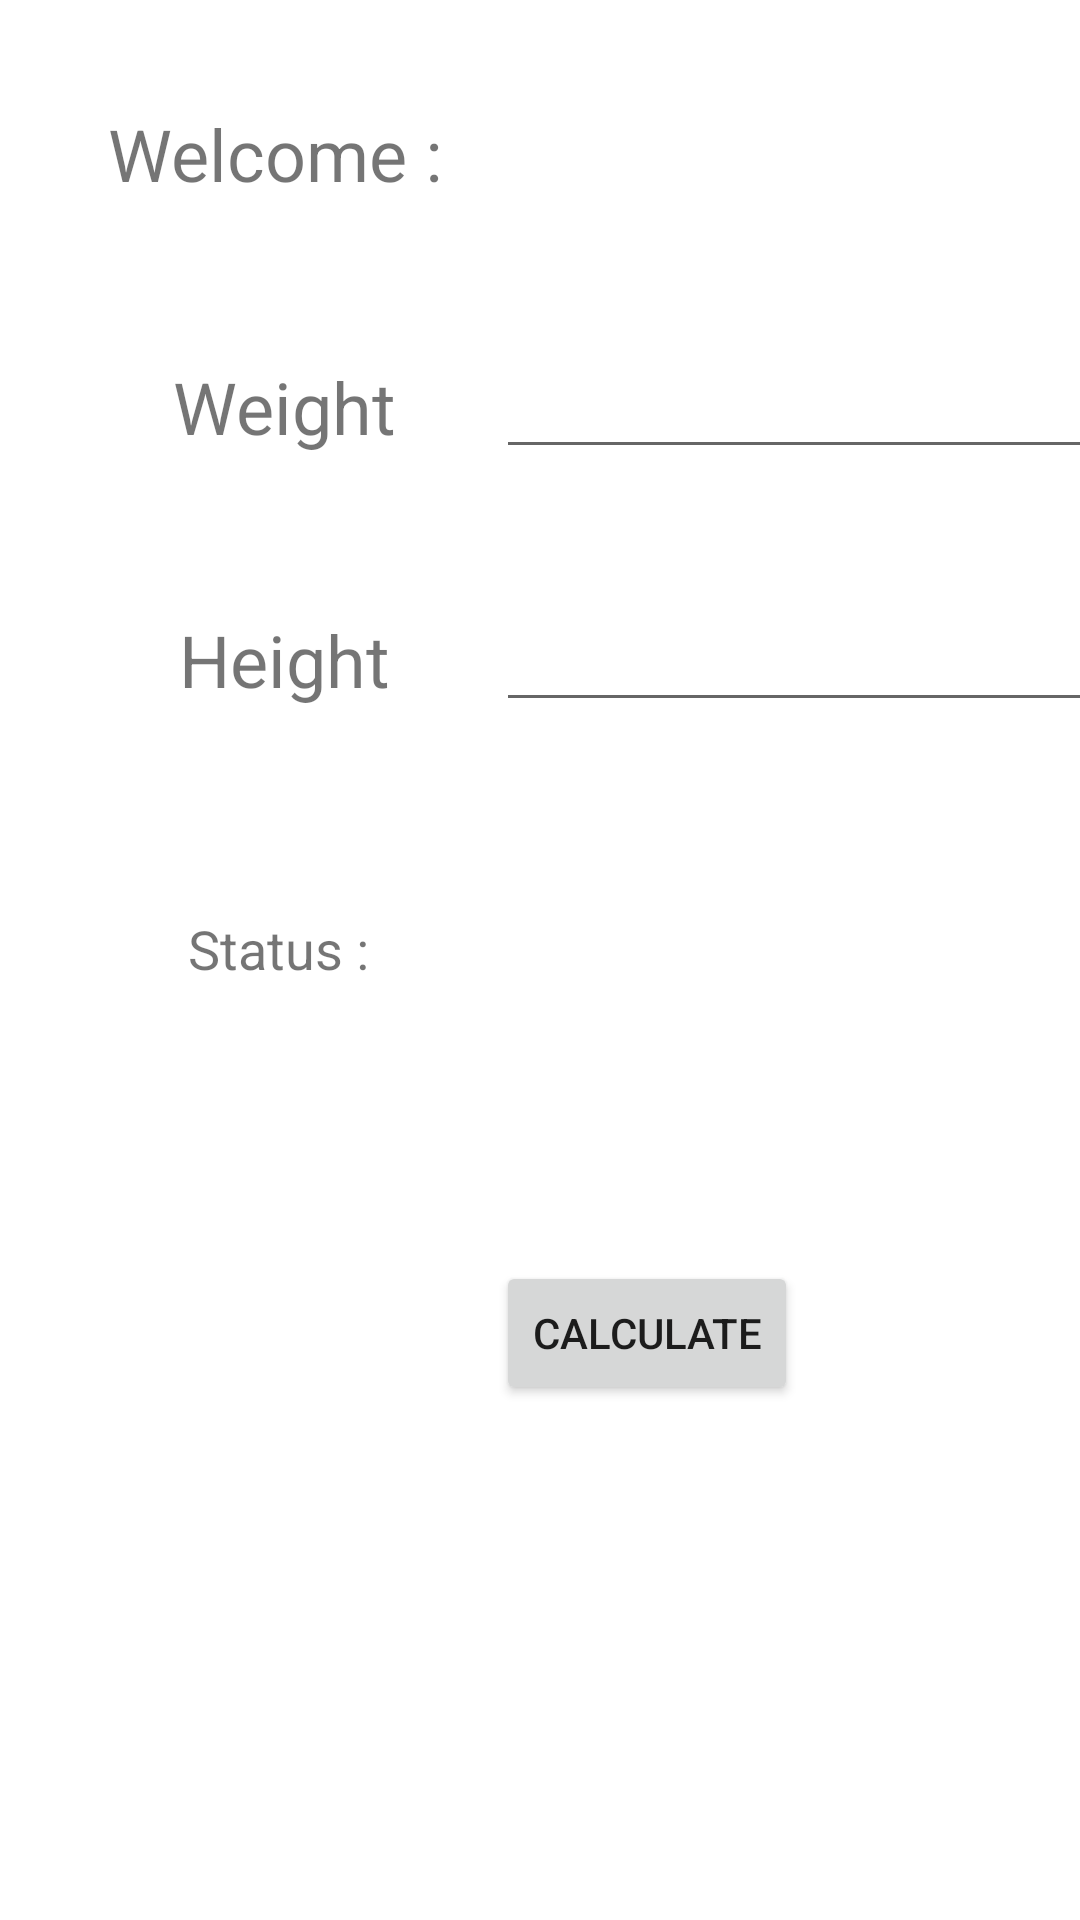

Reconstruct the res/layout file that produces this screen, plus the resources it refers to.
<!-- AndroidManifest.xml: application theme Theme.IBMTesting -->
<!-- res/layout/activity_i_b_mcalculation_fragment.xml -->
<?xml version="1.0" encoding="utf-8"?>
<androidx.constraintlayout.widget.ConstraintLayout xmlns:android="http://schemas.android.com/apk/res/android"
    xmlns:app="http://schemas.android.com/apk/res-auto"
    xmlns:tools="http://schemas.android.com/tools"
    android:layout_width="match_parent"
    android:layout_height="match_parent"
    tools:context=".IBMcalculationFragment">

    <Button
        android:id="@+id/calculateButton"
        android:layout_width="wrap_content"
        android:layout_height="wrap_content"
        android:layout_marginTop="92dp"
        android:text="calculate"
        app:layout_constraintStart_toStartOf="@+id/statusOutputID"
        app:layout_constraintTop_toBottomOf="@+id/statusOutputID" />

    <TextView
        android:id="@+id/textView2"
        android:layout_width="wrap_content"
        android:layout_height="wrap_content"
        android:layout_marginStart="36dp"
        android:layout_marginTop="35dp"
        android:text="Welcome : "
        android:textSize="24sp"
        app:layout_constraintStart_toStartOf="parent"
        app:layout_constraintTop_toTopOf="parent" />

    <TextView
        android:id="@+id/userName"
        android:layout_width="wrap_content"
        android:layout_height="wrap_content"
        android:layout_marginStart="12dp"
        android:textSize="24sp"
        app:layout_constraintBottom_toBottomOf="@+id/textView2"
        app:layout_constraintStart_toEndOf="@+id/textView2"
        app:layout_constraintTop_toTopOf="@+id/textView2"
        app:layout_constraintVertical_bias="0.0" />

    <TextView
        android:id="@+id/weightID"
        android:layout_width="wrap_content"
        android:layout_height="wrap_content"
        android:layout_marginTop="52dp"
        android:text="Weight"
        android:textSize="24sp"
        app:layout_constraintEnd_toEndOf="@+id/textView2"
        app:layout_constraintStart_toStartOf="@+id/textView2"
        app:layout_constraintTop_toBottomOf="@+id/textView2" />

    <TextView
        android:id="@+id/heightID"
        android:layout_width="wrap_content"
        android:layout_height="wrap_content"
        android:layout_marginTop="52dp"
        android:text="Height"
        android:textSize="24sp"
        app:layout_constraintEnd_toEndOf="@+id/weightID"
        app:layout_constraintStart_toStartOf="@+id/weightID"
        app:layout_constraintTop_toBottomOf="@+id/weightID" />

    <EditText
        android:id="@+id/weightInputID"
        android:layout_width="wrap_content"
        android:layout_height="wrap_content"
        android:ems="10"
        android:inputType="numberDecimal"
        app:layout_constraintBottom_toBottomOf="@+id/weightID"
        app:layout_constraintStart_toStartOf="@+id/userName"
        app:layout_constraintTop_toTopOf="@+id/weightID" />

    <EditText
        android:id="@+id/HeightInputID"
        android:layout_width="wrap_content"
        android:layout_height="wrap_content"
        android:ems="10"
        android:inputType="numberDecimal"
        app:layout_constraintBottom_toBottomOf="@+id/heightID"
        app:layout_constraintStart_toStartOf="@+id/weightInputID"
        app:layout_constraintTop_toTopOf="@+id/heightID" />

    <TextView
        android:id="@+id/textView6"
        android:layout_width="wrap_content"
        android:layout_height="wrap_content"
        android:layout_marginTop="68dp"
        android:text="Status : "
        android:textSize="18sp"
        app:layout_constraintEnd_toEndOf="@+id/heightID"
        app:layout_constraintStart_toStartOf="@+id/heightID"
        app:layout_constraintTop_toBottomOf="@+id/heightID" />

    <TextView
        android:id="@+id/statusOutputID"
        android:layout_width="wrap_content"
        android:layout_height="wrap_content"
        android:textSize="18sp"
        android:textStyle="bold"
        app:layout_constraintBottom_toBottomOf="@+id/textView6"
        app:layout_constraintStart_toStartOf="@+id/HeightInputID"
        app:layout_constraintTop_toTopOf="@+id/textView6" />
</androidx.constraintlayout.widget.ConstraintLayout>
<!-- resources referenced by this layout -->
<resources>
  <style name="Theme.IBMTesting" parent="Theme.MaterialComponents.DayNight.DarkActionBar">
          
          <item name="colorPrimary">@color/purple_500</item>
          <item name="colorPrimaryVariant">@color/purple_700</item>
          <item name="colorOnPrimary">@color/white</item>
          
          <item name="colorSecondary">@color/teal_200</item>
          <item name="colorSecondaryVariant">@color/teal_700</item>
          <item name="colorOnSecondary">@color/black</item>
          
          <item name="android:statusBarColor" tools:targetApi="l">?attr/colorPrimaryVariant</item>
          
      </style>
  <!-- not gathered from this repository: default colours our renderer supplied (Android Studio template values) -->
  <color name="purple_500">#FF6200EE</color>
  <color name="purple_700">#FF3700B3</color>
  <color name="teal_200">#FF03DAC5</color>
  <color name="teal_700">#FF018786</color>
  <color name="black">#FF000000</color>
  <color name="white">#FFFFFFFF</color>
</resources>
